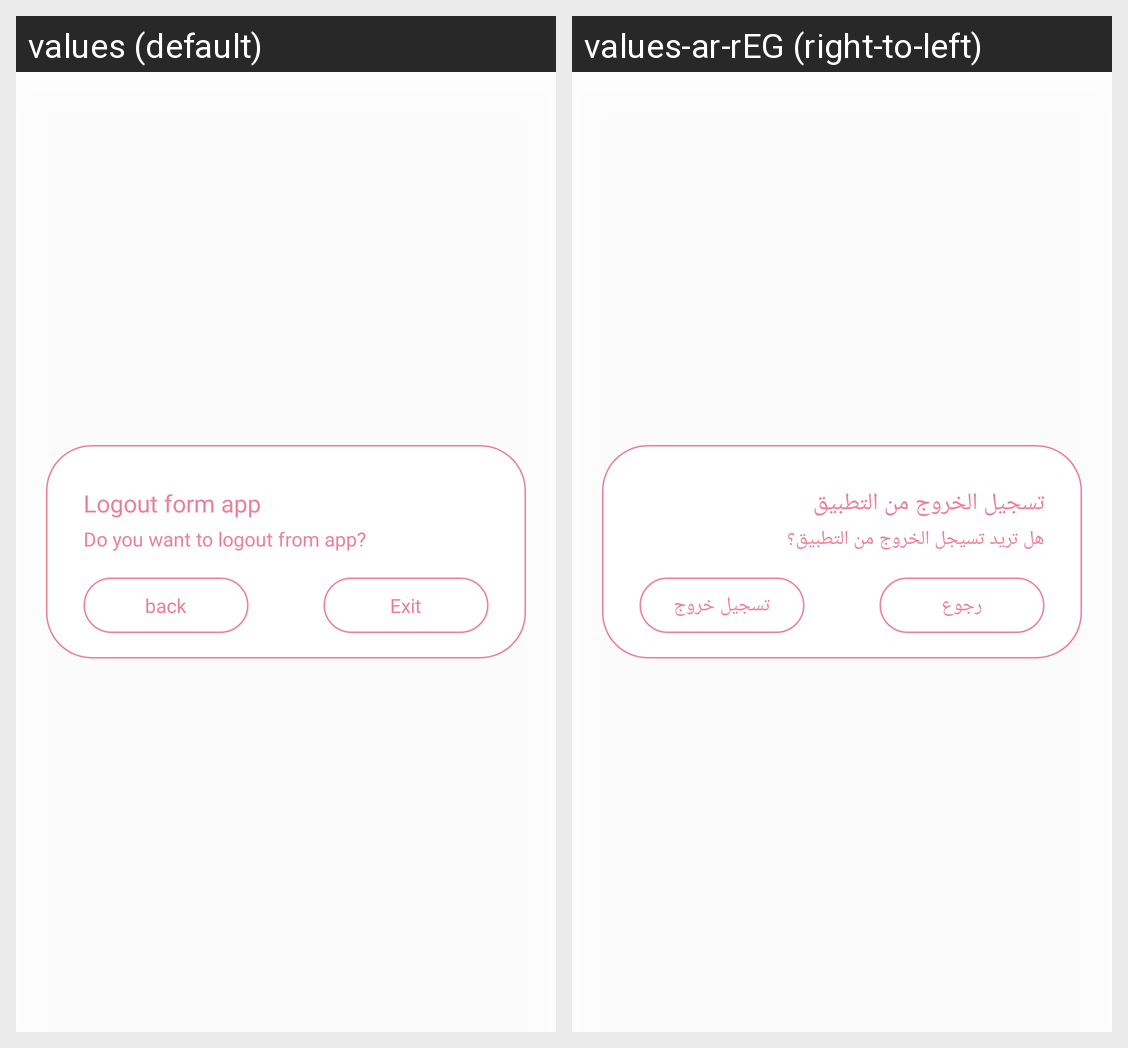

Translations of the strings shown on this Android screen, per locale in the grid:
Android screen res/layout/fragment_log_out_message.xml rendered under 2 locales, left to right: values (default), values-ar-rEG (right-to-left). Device: Nexus 5 (rendered at 1080×1920; each locale shown at half size, 540×960, under a caption strip naming it); theme Theme.Kefi.
Strings drawn on this screen, with the default value and each locale's value (text and hints the layout hard-codes, and strings that could not be matched under every locale, appear in the picture but are not listed):

logout_form_app
  values: Logout form app
  values-ar-rEG: تسجيل الخروج من التطبيق

do_you_want_to_logout_from_app
  values: Do you want to logout from app?
  values-ar-rEG: هل تريد تسيجل الخروج من التطبيق؟

exit1
  values: Exit
  values-ar-rEG: تسجيل خروج

back
  values: back
  values-ar-rEG: رجوع
